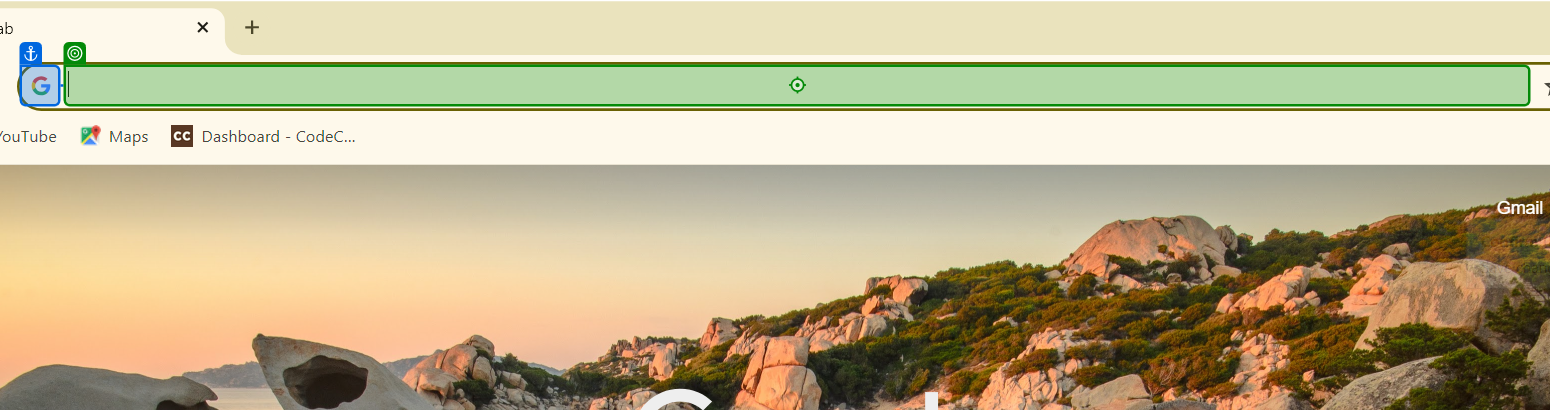
Workflow: Main

Step 1: click on 'editable text'

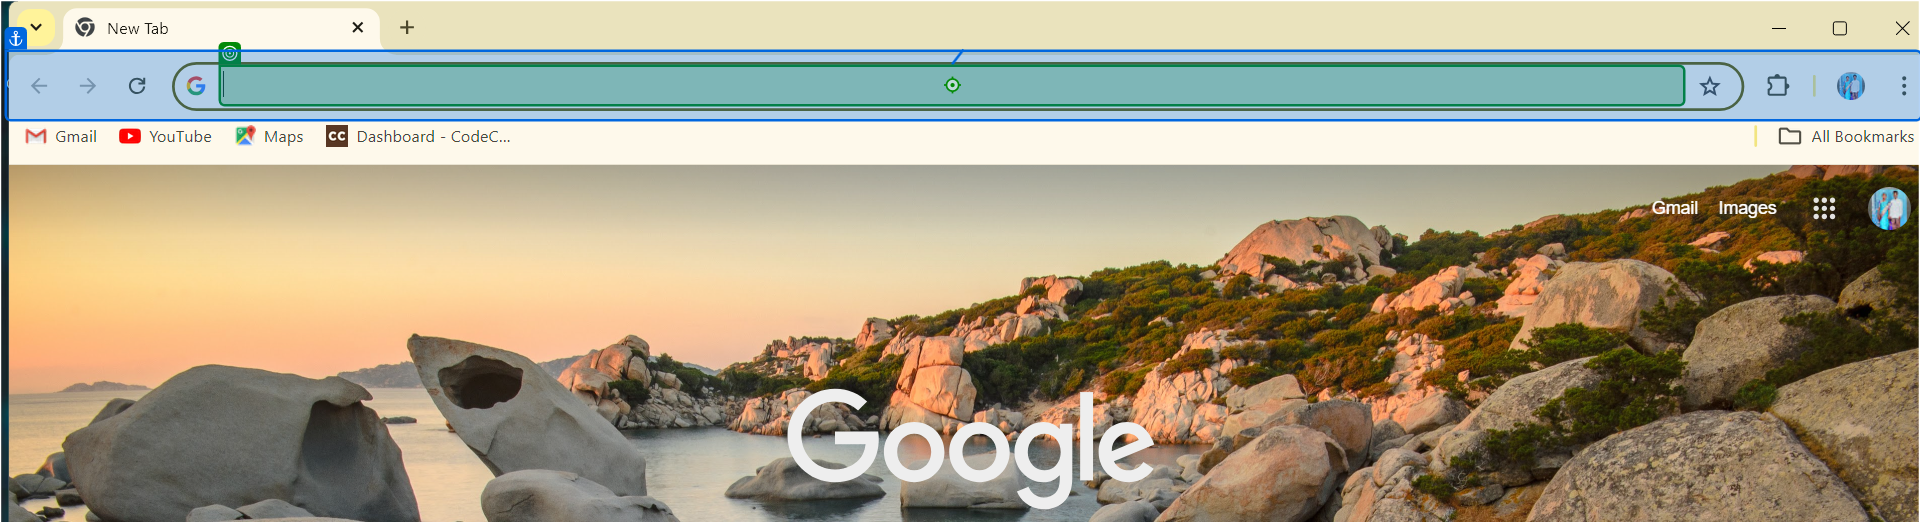
Step 2: type "uipath.com[k(Enter)]" into 'Back Forward'